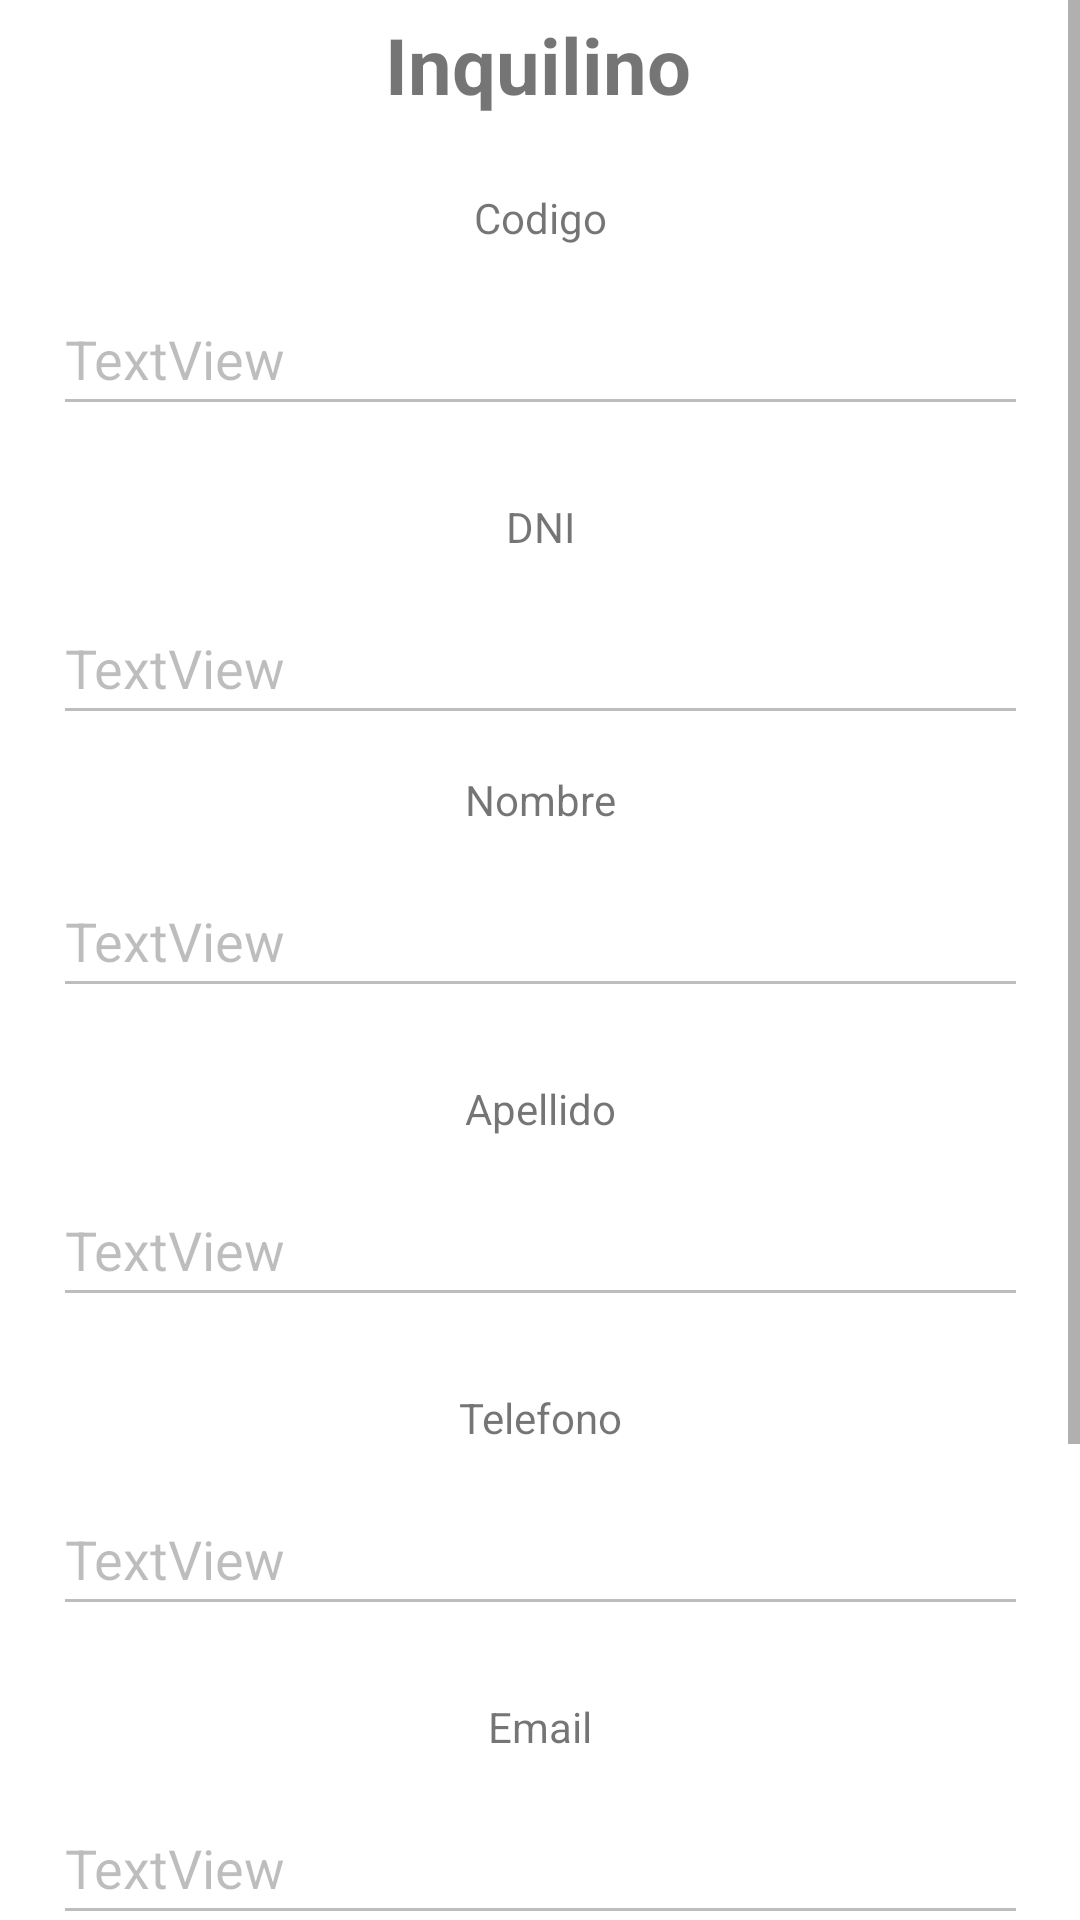

Produce the Android XML layout that renders to this screen, including the resource entries it uses.
<!-- AndroidManifest.xml: application theme Theme.Tp_Final_Lab_3_Movil -->
<!-- res/layout/fragment_detalle_inquilino.xml -->
<?xml version="1.0" encoding="utf-8"?>
<ScrollView xmlns:android="http://schemas.android.com/apk/res/android"
    xmlns:tools="http://schemas.android.com/tools"
    android:layout_width="match_parent"
    android:layout_height="match_parent"
    tools:context=".ui.Inquilinos.DetalleInquilinoFragment">


    <androidx.constraintlayout.widget.ConstraintLayout
        xmlns:app="http://schemas.android.com/apk/res-auto"
        xmlns:tools="http://schemas.android.com/tools"
        android:layout_width="match_parent"
        android:layout_height="match_parent">


        <TextView
            android:id="@+id/Perfil"
            android:layout_width="wrap_content"
            android:layout_height="wrap_content"
            android:layout_marginTop="4dp"
            android:text="Inquilino"
            android:textStyle="bold"
            android:textSize="26dp"
            app:layout_constraintEnd_toEndOf="parent"
            app:layout_constraintHorizontal_bias="0.498"
            app:layout_constraintStart_toStartOf="parent"
            app:layout_constraintTop_toTopOf="parent" />

        <TextView
            android:id="@+id/tvCodigo"
            android:layout_width="wrap_content"
            android:layout_height="wrap_content"
            android:layout_marginTop="24dp"
            android:text="Codigo"
            app:layout_constraintEnd_toEndOf="parent"
            app:layout_constraintStart_toStartOf="parent"
            app:layout_constraintTop_toBottomOf="@+id/Perfil" />

        <EditText
            android:id="@+id/etCodigo"
            android:layout_width="325dp"
            android:layout_height="48dp"
            android:layout_marginTop="12dp"
            android:enabled="false"
            android:text="TextView"
            app:layout_constraintEnd_toEndOf="parent"
            app:layout_constraintStart_toStartOf="parent"
            app:layout_constraintTop_toBottomOf="@+id/tvCodigo" />

        <TextView
            android:id="@+id/tvDni"
            android:layout_width="wrap_content"
            android:layout_height="wrap_content"
            android:layout_marginTop="24dp"
            android:text="DNI"
            app:layout_constraintEnd_toEndOf="parent"
            app:layout_constraintStart_toStartOf="parent"
            app:layout_constraintTop_toBottomOf="@+id/etCodigo" />

        <EditText
            android:id="@+id/etDni"
            android:layout_width="325dp"
            android:layout_height="48dp"
            android:layout_marginTop="12dp"
            android:enabled="false"
            android:text="TextView"
            app:layout_constraintEnd_toEndOf="parent"
            app:layout_constraintStart_toStartOf="parent"
            app:layout_constraintTop_toBottomOf="@+id/tvDni" />

        <TextView
            android:id="@+id/tvNombre"
            android:layout_width="wrap_content"
            android:layout_height="wrap_content"
            android:layout_marginTop="12dp"
            android:text="Nombre"
            app:layout_constraintEnd_toEndOf="parent"
            app:layout_constraintStart_toStartOf="parent"
            app:layout_constraintTop_toBottomOf="@+id/etDni" />

        <EditText
            android:id="@+id/etNombre"
            android:layout_width="325dp"
            android:layout_height="48dp"
            android:layout_marginTop="12dp"
            android:enabled="false"
            android:text="TextView"
            app:layout_constraintEnd_toEndOf="parent"
            app:layout_constraintStart_toStartOf="parent"
            app:layout_constraintTop_toBottomOf="@+id/tvNombre" />

        <TextView
            android:id="@+id/tvApellido"
            android:layout_width="wrap_content"
            android:layout_height="wrap_content"
            android:layout_marginTop="24dp"
            android:text="Apellido"
            app:layout_constraintEnd_toEndOf="parent"
            app:layout_constraintStart_toStartOf="parent"
            app:layout_constraintTop_toBottomOf="@+id/etNombre" />

        <EditText
            android:id="@+id/etApellido"
            android:layout_width="325dp"
            android:layout_height="48dp"
            android:layout_marginTop="12dp"
            android:enabled="false"
            android:text="TextView"
            app:layout_constraintEnd_toEndOf="parent"
            app:layout_constraintStart_toStartOf="parent"
            app:layout_constraintTop_toBottomOf="@+id/tvApellido" />
        <TextView
            android:id="@+id/tvTelefono"
            android:layout_width="wrap_content"
            android:layout_height="wrap_content"
            android:layout_marginTop="24dp"
            android:text="Telefono"
            app:layout_constraintEnd_toEndOf="parent"
            app:layout_constraintStart_toStartOf="parent"
            app:layout_constraintTop_toBottomOf="@+id/etApellido" />

        <EditText
            android:id="@+id/etTelefono"
            android:layout_width="325dp"
            android:layout_height="48dp"
            android:layout_marginTop="12dp"
            android:enabled="false"
            android:text="TextView"
            app:layout_constraintEnd_toEndOf="parent"
            app:layout_constraintStart_toStartOf="parent"
            app:layout_constraintTop_toBottomOf="@+id/tvTelefono" />

        <TextView
            android:id="@+id/tvEmail"
            android:layout_width="wrap_content"
            android:layout_height="wrap_content"
            android:layout_marginTop="24dp"
            android:text="Email"
            app:layout_constraintEnd_toEndOf="parent"
            app:layout_constraintStart_toStartOf="parent"
            app:layout_constraintTop_toBottomOf="@+id/etTelefono" />

        <EditText
            android:id="@+id/etEmail"
            android:layout_width="325dp"
            android:layout_height="48dp"
            android:layout_marginTop="12dp"
            android:enabled="false"
            android:text="TextView"
            app:layout_constraintEnd_toEndOf="parent"
            app:layout_constraintStart_toStartOf="parent"
            app:layout_constraintTop_toBottomOf="@+id/tvEmail" />

        <TextView
            android:id="@+id/tvGarante"
            android:layout_width="wrap_content"
            android:layout_height="wrap_content"
            android:layout_marginTop="24dp"
            android:text="Garante"
            app:layout_constraintEnd_toEndOf="parent"
            app:layout_constraintStart_toStartOf="parent"
            app:layout_constraintTop_toBottomOf="@+id/etEmail" />

        <EditText
            android:id="@+id/etGarante"
            android:layout_width="325dp"
            android:layout_height="48dp"
            android:layout_marginTop="12dp"
            android:enabled="false"
            android:text="TextView"
            app:layout_constraintEnd_toEndOf="parent"
            app:layout_constraintStart_toStartOf="parent"
            app:layout_constraintTop_toBottomOf="@+id/tvGarante" />

        <TextView
            android:id="@+id/tvTelefonoGarante"
            android:layout_width="wrap_content"
            android:layout_height="wrap_content"
            android:layout_marginTop="24dp"
            android:text="Telefono del Garante"
            app:layout_constraintEnd_toEndOf="parent"
            app:layout_constraintStart_toStartOf="parent"
            app:layout_constraintTop_toBottomOf="@+id/etGarante" />

        <EditText
            android:id="@+id/etTelefonoGarante"
            android:layout_width="325dp"
            android:layout_height="48dp"
            android:layout_marginTop="12dp"
            android:enabled="false"
            android:text="TextView"
            app:layout_constraintEnd_toEndOf="parent"
            app:layout_constraintStart_toStartOf="parent"
            app:layout_constraintTop_toBottomOf="@+id/tvTelefonoGarante" />





    </androidx.constraintlayout.widget.ConstraintLayout>

</ScrollView>
<!-- resources referenced by this layout -->
<resources>
  <style name="Theme.Tp_Final_Lab_3_Movil" parent="Theme.MaterialComponents.DayNight.DarkActionBar">
          
          <item name="colorPrimary">@color/purple_500</item>
          <item name="colorPrimaryVariant">@color/purple_700</item>
          <item name="colorOnPrimary">@color/white</item>
          
          <item name="colorSecondary">@color/teal_200</item>
          <item name="colorSecondaryVariant">@color/teal_700</item>
          <item name="colorOnSecondary">@color/black</item>
          
          <item name="android:statusBarColor">?attr/colorPrimaryVariant</item>
          
      </style>
  <!-- not gathered from this repository: default colours our renderer supplied (Android Studio template values) -->
  <color name="purple_500">#FF6200EE</color>
  <color name="purple_700">#FF3700B3</color>
  <color name="teal_200">#FF03DAC5</color>
  <color name="teal_700">#FF018786</color>
  <color name="black">#FF000000</color>
  <color name="white">#FFFFFFFF</color>
</resources>
